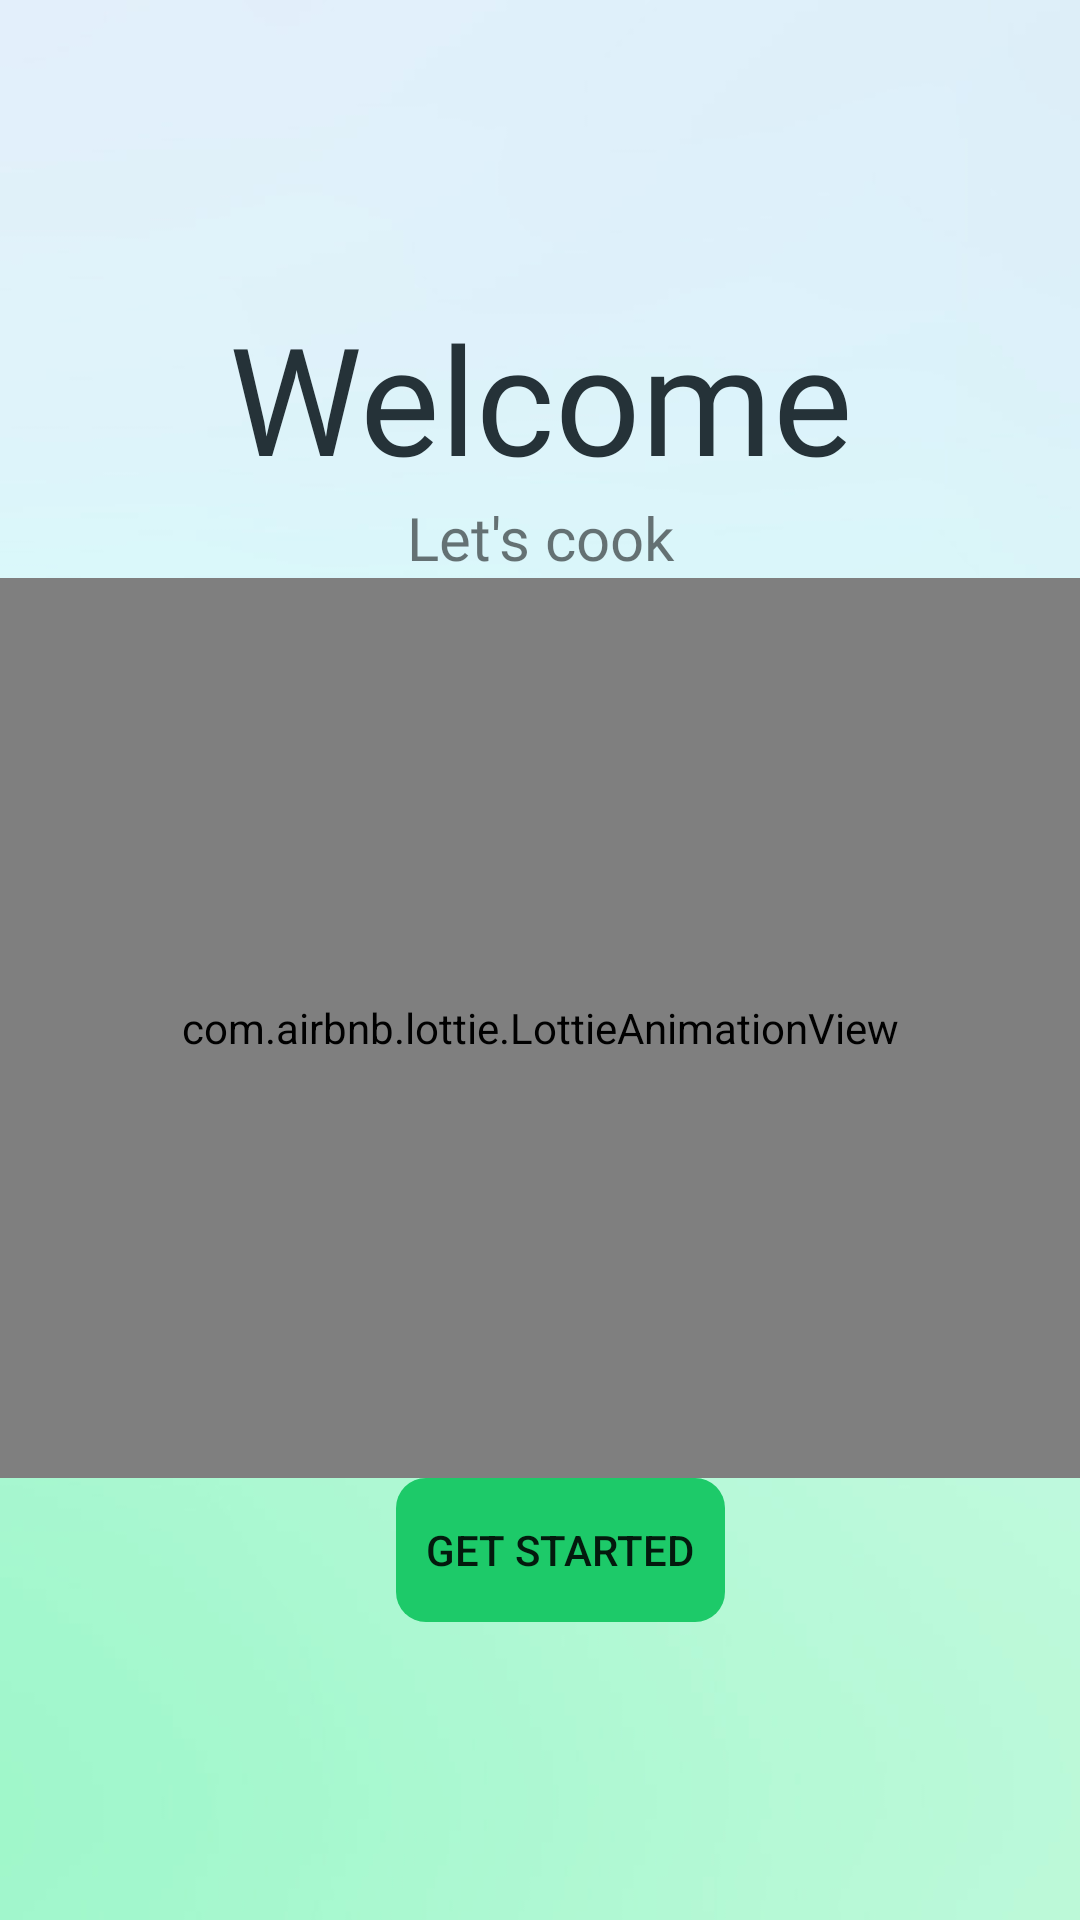

Here is an Android app screen rendered from its layout file. Give the layout XML and the strings, colors and styles it references.
<!-- AndroidManifest.xml: application theme AppTheme -->
<!-- res/layout/welcome.xml -->
<?xml version="1.0" encoding="utf-8"?>
<LinearLayout xmlns:android="http://schemas.android.com/apk/res/android"
    xmlns:app="http://schemas.android.com/apk/res-auto"
    android:orientation="vertical"
    android:layout_width="match_parent"
    android:layout_height="match_parent"
    android:gravity="center">

    <TextView
        android:layout_width="match_parent"
        android:layout_height="wrap_content"
        android:fontFamily="@font/inter_bold"
        android:gravity="center"
        android:text="@string/welcome"
        android:textSize="50sp"
        android:textColor="@color/grey"/>

        <TextView
            android:layout_width="match_parent"
            android:layout_height="wrap_content"
            android:text="@string/let_s_cook"
            android:textSize="20sp"
            android:fontFamily="@font/inter_semibold"
            android:gravity="center" />

        <com.airbnb.lottie.LottieAnimationView
            android:layout_width="match_parent"
            android:layout_height="300dp"
            app:lottie_autoPlay="true"
            app:lottie_loop="true"
            app:lottie_rawRes="@raw/welcome"
            android:forceDarkAllowed="false"
            />
        
        <Button
            android:id="@+id/getStarted"
            android:layout_width="wrap_content"
            android:layout_height="wrap_content"
            android:gravity="center"
            android:text="@string/get_started"
            android:background="@drawable/round"
            android:backgroundTint="@color/green"
            android:forceDarkAllowed="false"
            android:layout_marginStart="7dp"/>

</LinearLayout>
<!-- resources referenced by this layout -->
<resources>
  <color name="green">#1DCA69</color>
  <color name="grey">#253238</color>
  <!-- drawable round (drawable) -->
  <?xml version="1.0" encoding="utf-8"?>
  <selector xmlns:android="http://schemas.android.com/apk/res/android">
      <item>
  
      <shape android:shape="rectangle">
          <corners android:radius="10dp"/>
          <padding android:right="10dp"/>
          <padding android:left="10dp"/>
  
  
      </shape>
  
  
  
      </item>
  </selector>
  <string name="get_started">Get Started</string>
  <string name="let_s_cook">Let\'s cook</string>
  <string name="welcome">Welcome</string>
  <style name="AppTheme" parent="Theme.AppCompat.DayNight.NoActionBar">
  
      <item name="android:windowBackground">@drawable/bg_2</item>
  
  
  </style>
  <!-- drawable bg_2: jpg bitmap (drawable, 20945 bytes) -->
</resources>
